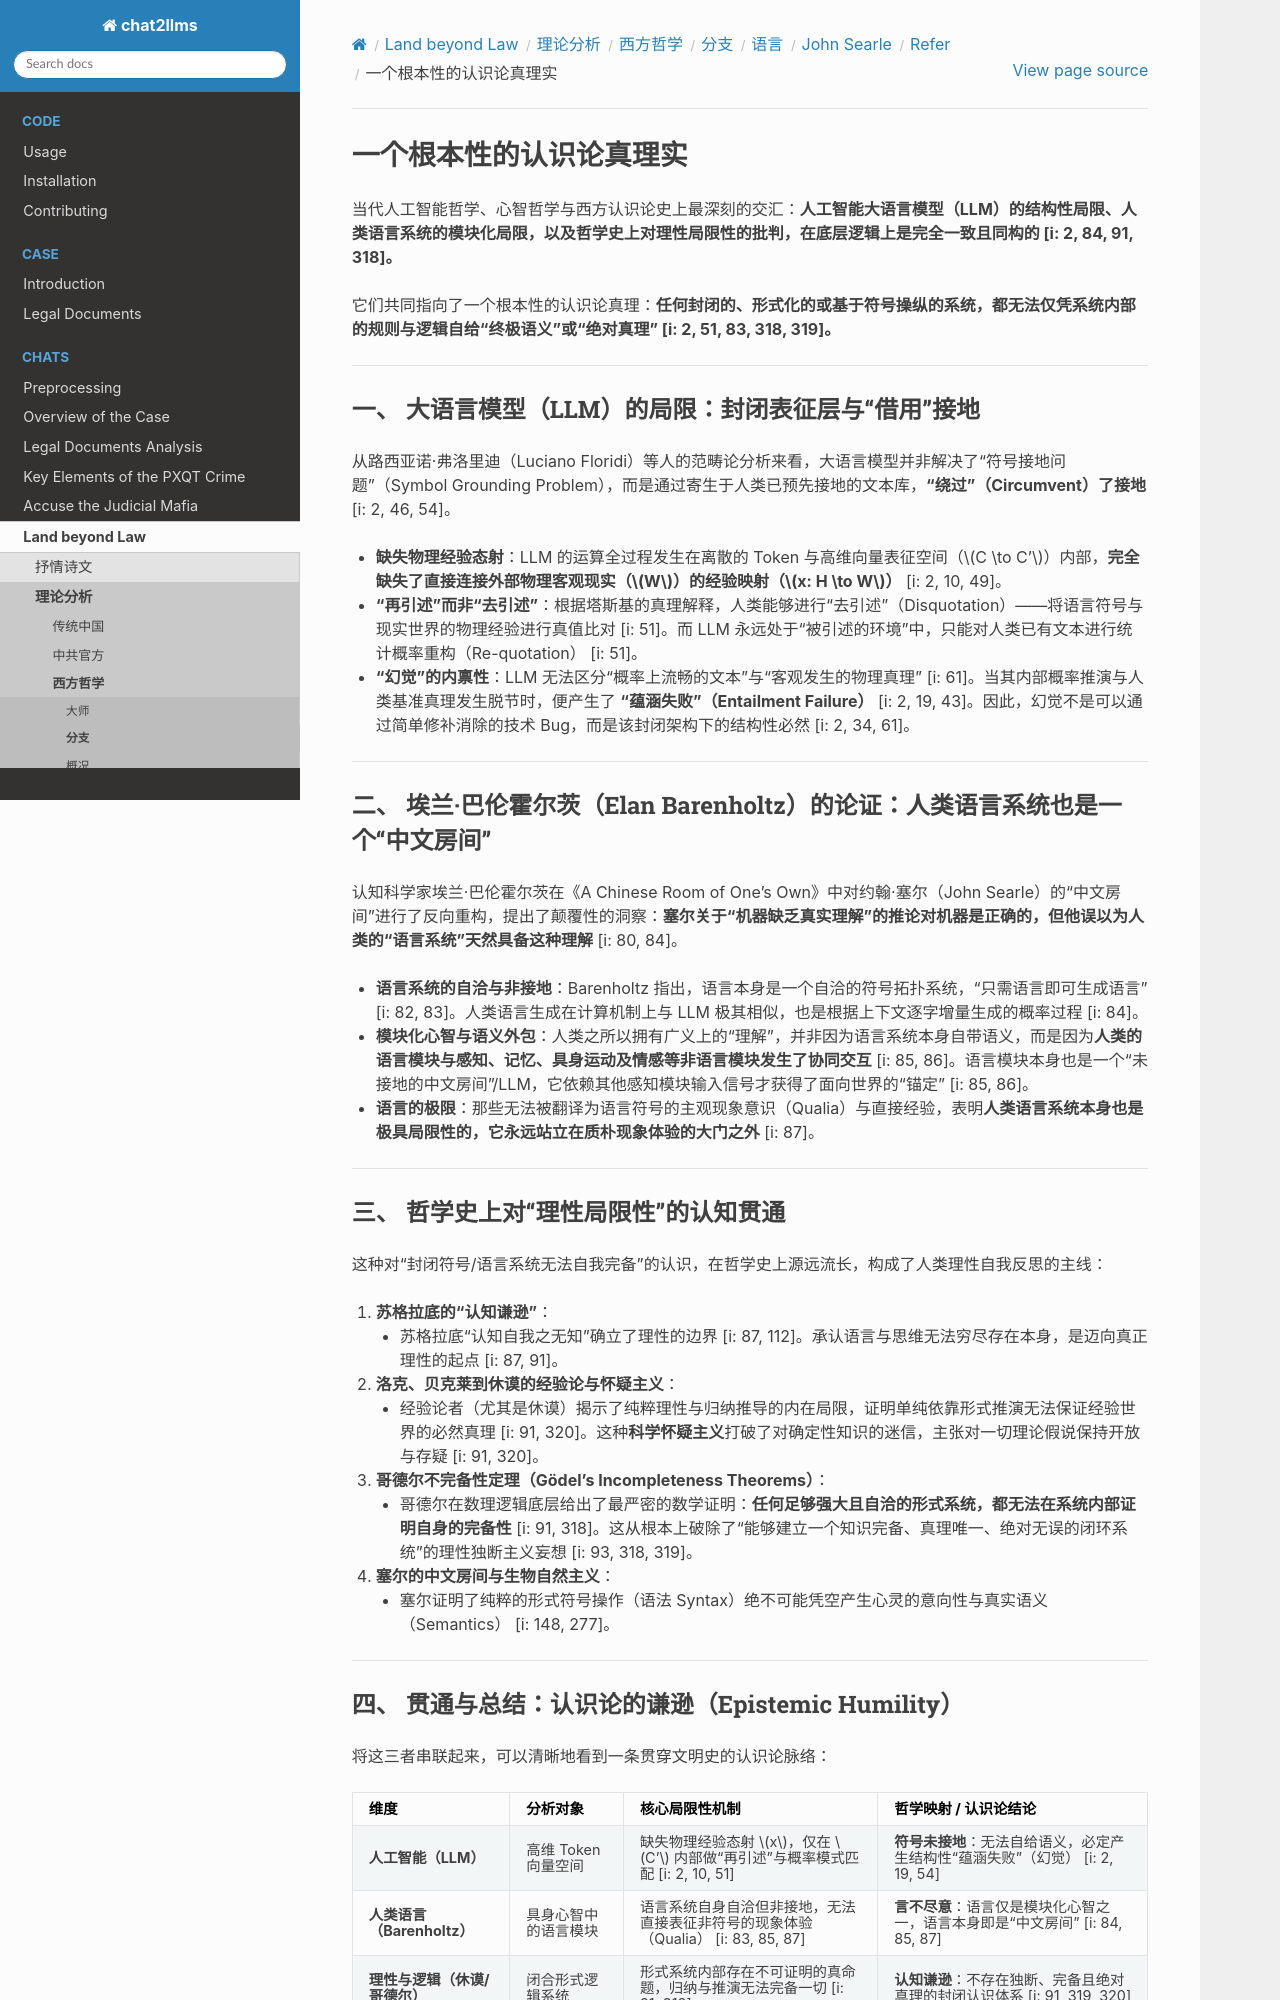

repository: goldollarch/chat2llms · page: chats/outlaw/analyse/foreign/branch/langu/searle/RF/note14.html · generator: sphinx

# 一个根本性的认识论真理实

当代人工智能哲学、心智哲学与西方认识论史上最深刻的交汇：**人工智能大语言模型（LLM）的结构性局限、人类语言系统的模块化局限，以及哲学史上对理性局限性的批判，在底层逻辑上是完全一致且同构的 [i: 2, 84, 91, 318]。**

它们共同指向了一个根本性的认识论真理：**任何封闭的、形式化的或基于符号操纵的系统，都无法仅凭系统内部的规则与逻辑自给“终极语义”或“绝对真理” [i: 2, 51, 83, 318, 319]。**

---

### 一、 大语言模型（LLM）的局限：封闭表征层与“借用”接地

从路西亚诺·弗洛里迪（Luciano Floridi）等人的范畴论分析来看，大语言模型并非解决了“符号接地问题”（Symbol Grounding Problem），而是通过寄生于人类已预先接地的文本库，**“绕过”（Circumvent）了接地** [i: 2, 46, 54]。

* **缺失物理经验态射**：LLM 的运算全过程发生在离散的 Token 与高维向量表征空间（\\(C \to C'\\)）内部，**完全缺失了直接连接外部物理客观现实（\\(W\\)）的经验映射（\\(x: H \to W\\)）** [i: 2, 10, 49]。
* **“再引述”而非“去引述”**：根据塔斯基的真理解释，人类能够进行“去引述”（Disquotation）——将语言符号与现实世界的物理经验进行真值比对 [i: 51]。而 LLM 永远处于“被引述的环境”中，只能对人类已有文本进行统计概率重构（Re-quotation） [i: 51]。
* **“幻觉”的内禀性**：LLM 无法区分“概率上流畅的文本”与“客观发生的物理真理” [i: 61]。当其内部概率推演与人类基准真理发生脱节时，便产生了 **“蕴涵失败”（Entailment Failure）** [i: 2, 19, 43]。因此，幻觉不是可以通过简单修补消除的技术 Bug，而是该封闭架构下的结构性必然 [i: 2, 34, 61]。

---

### 二、 埃兰·巴伦霍尔茨（Elan Barenholtz）的论证：人类语言系统也是一个“中文房间”

认知科学家埃兰·巴伦霍尔茨在《A Chinese Room of One's Own》中对约翰·塞尔（John Searle）的“中文房间”进行了反向重构，提出了颠覆性的洞察：**塞尔关于“机器缺乏真实理解”的推论对机器是正确的，但他误以为人类的“语言系统”天然具备这种理解** [i: 80, 84]。

* **语言系统的自洽与非接地**：Barenholtz 指出，语言本身是一个自洽的符号拓扑系统，“只需语言即可生成语言” [i: 82, 83]。人类语言生成在计算机制上与 LLM 极其相似，也是根据上下文逐字增量生成的概率过程 [i: 84]。
* **模块化心智与语义外包**：人类之所以拥有广义上的“理解”，并非因为语言系统本身自带语义，而是因为**人类的语言模块与感知、记忆、具身运动及情感等非语言模块发生了协同交互** [i: 85, 86]。语言模块本身也是一个“未接地的中文房间”/LLM，它依赖其他感知模块输入信号才获得了面向世界的“锚定” [i: 85, 86]。
* **语言的极限**：那些无法被翻译为语言符号的主观现象意识（Qualia）与直接经验，表明**人类语言系统本身也是极具局限性的，它永远站立在质朴现象体验的大门之外** [i: 87]。

---

### 三、 哲学史上对“理性局限性”的认知贯通

这种对“封闭符号/语言系统无法自我完备”的认识，在哲学史上源远流长，构成了人类理性自我反思的主线：

1. **苏格拉底的“认知谦逊”**：
   * 苏格拉底“认知自我之无知”确立了理性的边界 [i: 87, 112]。承认语言与思维无法穷尽存在本身，是迈向真正理性的起点 [i: 87, 91]。
2. **洛克、贝克莱到休谟的经验论与怀疑主义**：
   * 经验论者（尤其是休谟）揭示了纯粹理性与归纳推导的内在局限，证明单纯依靠形式推演无法保证经验世界的必然真理 [i: 91, 320]。这种**科学怀疑主义**打破了对确定性知识的迷信，主张对一切理论假说保持开放与存疑 [i: 91, 320]。
3. **哥德尔不完备性定理（Gödel's Incompleteness Theorems）**：
   * 哥德尔在数理逻辑底层给出了最严密的数学证明：**任何足够强大且自洽的形式系统，都无法在系统内部证明自身的完备性** [i: 91, 318]。这从根本上破除了“能够建立一个知识完备、真理唯一、绝对无误的闭环系统”的理性独断主义妄想 [i: 93, 318, 319]。
4. **塞尔的中文房间与生物自然主义**：
   * 塞尔证明了纯粹的形式符号操作（语法 Syntax）绝不可能凭空产生心灵的意向性与真实语义（Semantics） [i: 148, 277]。

---
